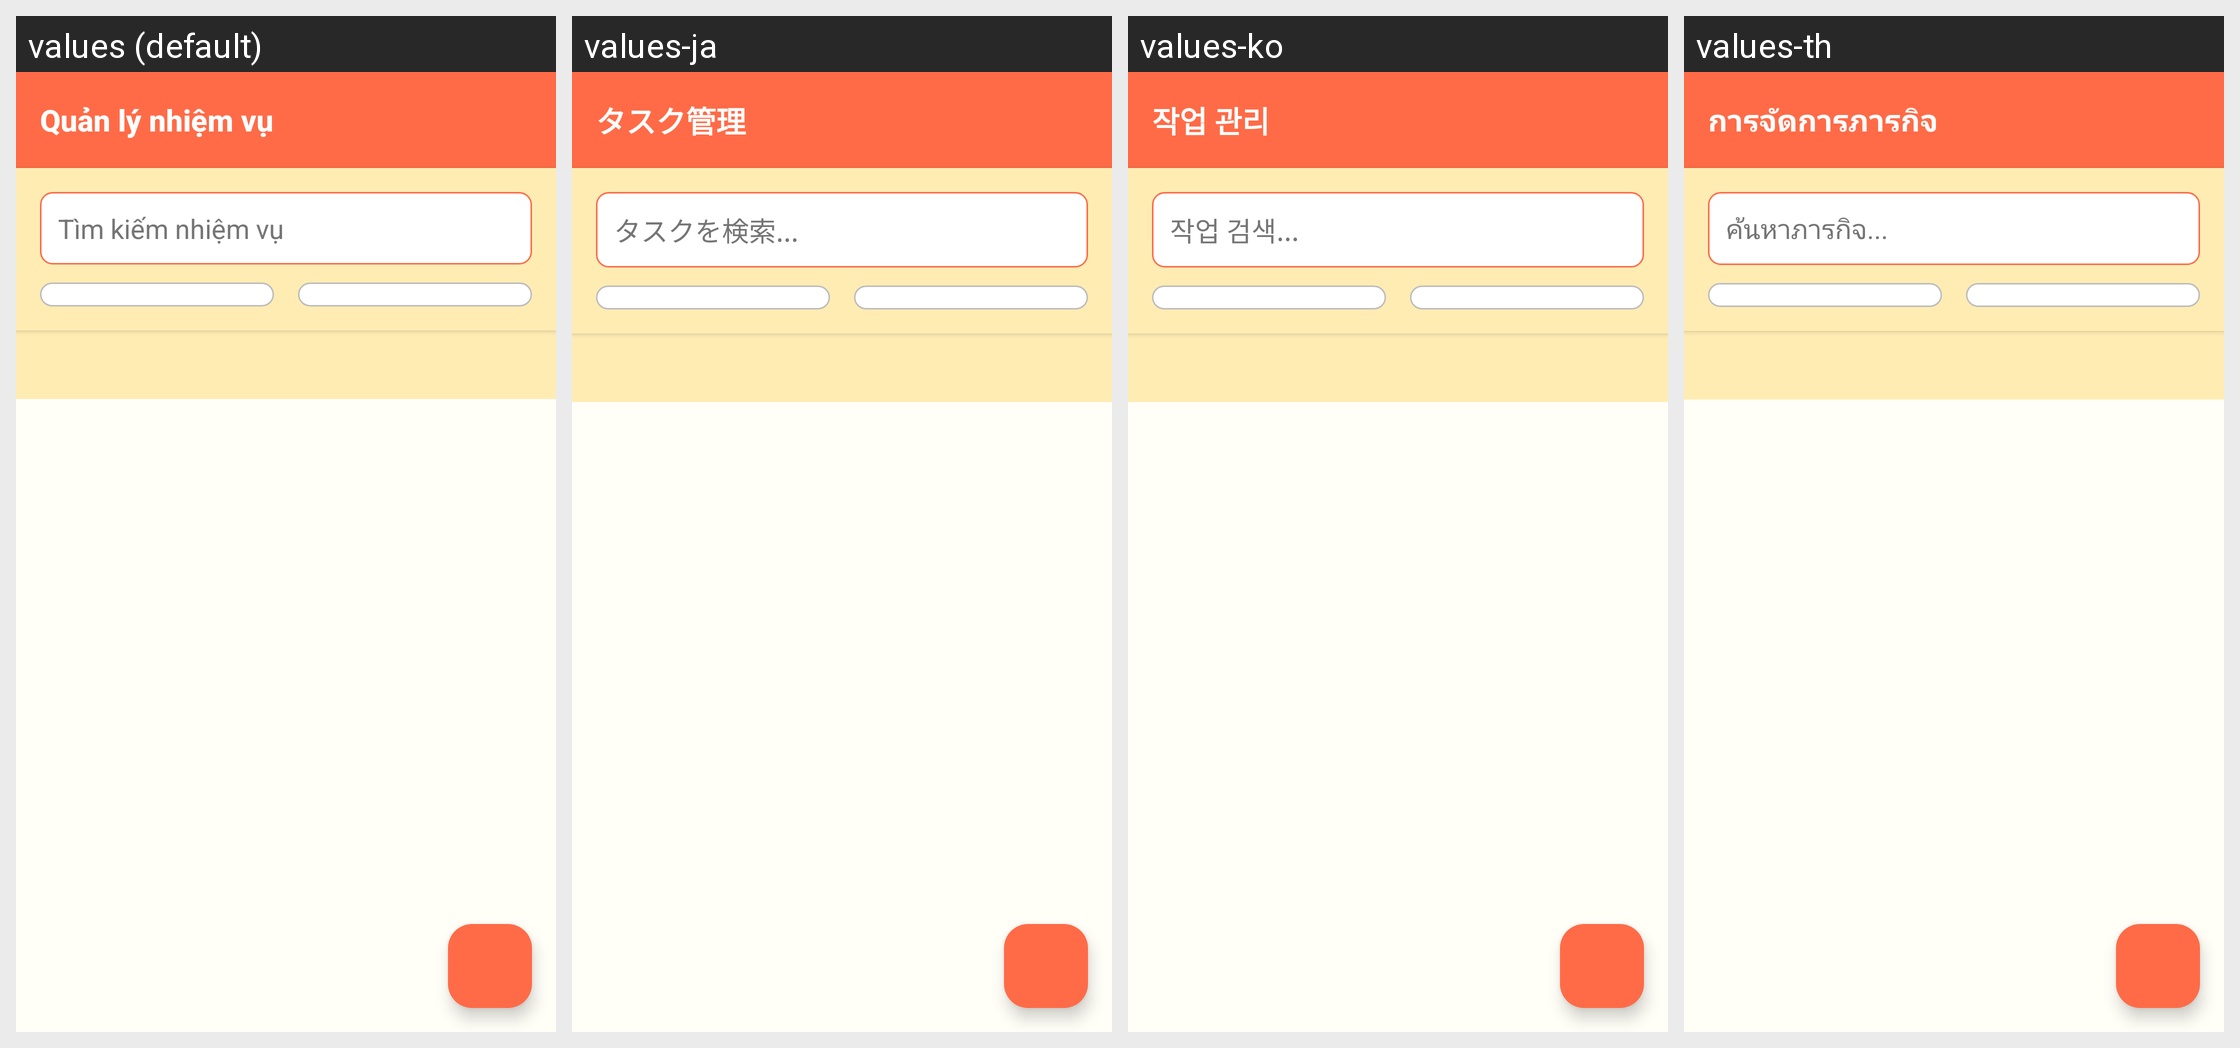

Here is an Android app screen in its default locale and in the app's own translations. Write out the translated-string differences for the strings that appear on this screen.
Android screen res/layout/activity_task_management.xml rendered under 4 locales, left to right: values (default), values-ja, values-ko, values-th. Device: Nexus 5 (rendered at 1080×1920; each locale shown at half size, 540×960, under a caption strip naming it); theme Theme.ColoringShapes.
Other locales in the repository, not shown: values-ar, values-de, values-en, values-es, values-it, values-pl, values-zh.
Strings drawn on this screen, with the default value and each locale's value (text and hints the layout hard-codes, and strings that could not be matched under every locale, appear in the picture but are not listed):

task_management
  values: Quản lý nhiệm vụ
  values-ja: タスク管理
  values-ko: 작업 관리
  values-th: การจัดการภารกิจ

search_tasks_hint
  values: Tìm kiếm nhiệm vụ
  values-ja: タスクを検索...
  values-ko: 작업 검색...
  values-th: ค้นหาภารกิจ...
